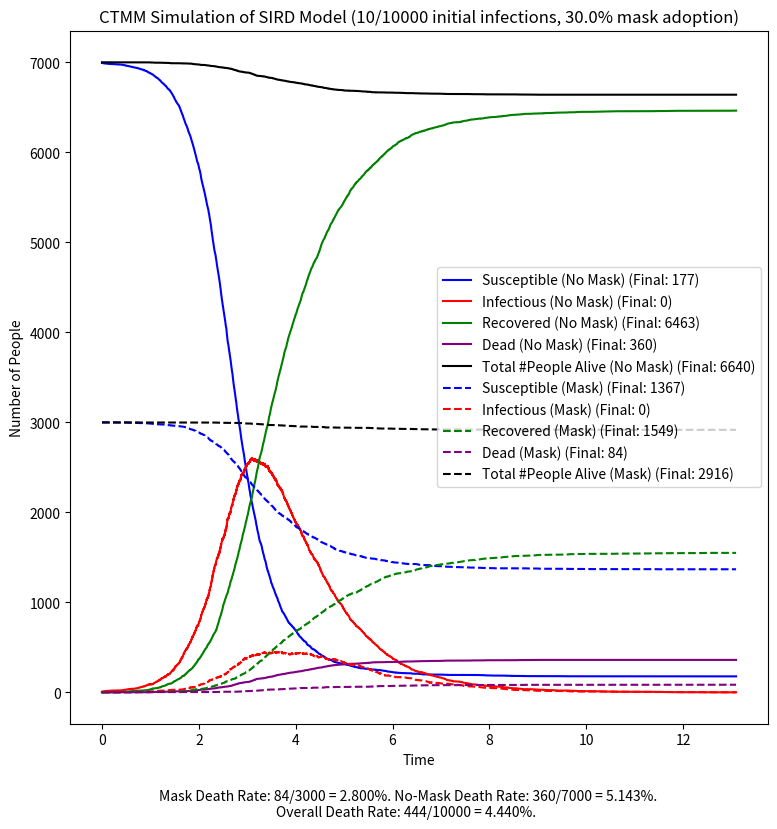

The matplotlib source for this figure:
# Code for 02-512 Final Project, Fall 2020, by Shalin Shah.
# Tested in Python 3.6.5

import sys
import numpy as np
import numpy.random
from datetime import datetime
from matplotlib import pyplot as plt
np.seterr(divide='ignore')

def log_print(text):
    print("{}: {}".format(datetime.now(), text))

# This article is helpful for reference and standard terminology on SIR and similar models, including SIRD): https://en.wikipedia.org/wiki/Compartmental_models_in_epidemiology

# rows in the state array
Q_S = 0
Q_I = 1
Q_R = 2
Q_D = 3
Q_N = 4
NUM_STATE_VARS = 5

# Columns in the state array (mask and base (no masks))
QC_BASE = 0
QC_MASK = 1
NUM_STATE_COLS = 2

STATE_NAMES = [None] * NUM_STATE_VARS
STATE_NAMES[Q_S] = "Susceptible"
STATE_NAMES[Q_I] = "Infectious"
STATE_NAMES[Q_R] = "Recovered"
STATE_NAMES[Q_D] = "Dead"
STATE_NAMES[Q_N] = "Total #People Alive"

STATE_COLORS = [None] * NUM_STATE_VARS
STATE_COLORS[Q_S] = "blue"
STATE_COLORS[Q_I] = "red"
STATE_COLORS[Q_R] = "green"
STATE_COLORS[Q_D] = "purple"
STATE_COLORS[Q_N] = "black"

STATE_COL_NAMES = [None] * NUM_STATE_COLS
STATE_COL_NAMES[QC_BASE] = "No Mask"
STATE_COL_NAMES[QC_MASK] = "Mask"

STATE_COL_LINESTYLES = [None] * NUM_STATE_COLS
STATE_COL_LINESTYLES[QC_BASE] = "-"
STATE_COL_LINESTYLES[QC_MASK] = "--"

# indices in the array of possible transition types at each step (events)
T_INFECTION = 0
T_RECOVER = 1
T_DEATH = 2
NUM_EVENT_TYPES = 3

# Hardcoded parameter values (L-values are rates, i.e. lambdas):
N0 = 10000 # Initial Number of people
MASK_PROPORTION = 0.3 # Please make sure that MASK_PROPORTION * I0 is an integer, for consistency
I0 = 10 # Initial Number of infected people
LS_INFECTION = np.zeros((NUM_STATE_COLS, NUM_STATE_COLS))
LS_INFECTION[QC_BASE, QC_BASE] = 5.0 # infection spread rate from base to base
LS_INFECTION[QC_BASE, QC_MASK] = 1.0 # infection spread rate from base to mask
LS_INFECTION[QC_MASK, QC_BASE] = 1.0 # infection spread rate from mask to base
LS_INFECTION[QC_MASK, QC_MASK] = 0.5 # infection spread rate from mask to mask
L_RECOVER = 0.95
L_DEATH = 0.05


# Uncomment this block to read the parameter values from a file instead of them being hardcoded
'''
INPUT_FILE = sys.argv[1]
original_lines = open(INPUT_FILE).read().splitlines()
N0 = int(original_lines[0])
I0 = int(original_lines[1])
MASK_PROPORTION = float(original_lines[2])
LS_INFECTION[QC_BASE, QC_BASE] = float(original_lines[3])
LS_INFECTION[QC_BASE, QC_MASK] = float(original_lines[4])
LS_INFECTION[QC_MASK, QC_BASE] = float(original_lines[5])
LS_INFECTION[QC_MASK, QC_MASK] = float(original_lines[6])
L_RECOVER = float(original_lines[7])
L_DEATH = float(original_lines[8])
'''

t_curr = 0

Q = np.zeros((NUM_STATE_VARS, NUM_STATE_COLS)).astype(np.int64)
Q[Q_N, QC_MASK] = int(round(N0 * MASK_PROPORTION))
Q[Q_N, QC_BASE] = N0 - Q[Q_N, QC_MASK]
Q[Q_S, QC_MASK] = int(round((N0 - I0) * MASK_PROPORTION))
Q[Q_S, QC_BASE] = (N0 - I0) - Q[Q_S, QC_MASK]
Q[Q_I, QC_MASK] = int(round((I0) * MASK_PROPORTION))
Q[Q_I, QC_BASE] = I0 - Q[Q_I, QC_MASK]
Q[Q_R, :] = 0 # redundant, but here for clarity.
Q[Q_D, :] = 0 # redundant, but here for clarity.


# This is only for testing of vaccination scenario (move some people to "recovered" state initially)
'''
vaccination_rate = 0.3
num_vaccinated = vaccination_rate * N0

Q[Q_S, QC_MASK] = int(round((N0 - I0 - num_vaccinated) * MASK_PROPORTION))
Q[Q_S, QC_BASE] = (N0 - I0 - num_vaccinated) - Q[Q_S, QC_MASK]

Q[Q_R, QC_MASK] = int(round(num_vaccinated * MASK_PROPORTION))
Q[Q_R, QC_BASE] = num_vaccinated - Q[Q_R, QC_MASK]

assert(np.sum(Q[Q_N]) == N0)
'''

T = np.zeros((NUM_EVENT_TYPES, NUM_STATE_COLS))

QS_list = [] # state history
QS_list.append(Q.copy())

times_list = []
times_list.append(t_curr)

iter_count = 0
while (np.sum(Q[Q_I, :]) > 0):
	if (iter_count % 100 == 0):
		log_print("Iteration {}, Time {}, No Mask State ([S, I, R, D, N]): {}".format(iter_count, t_curr, Q[:, QC_BASE]))
		log_print("Iteration {}, Time {}, Mask State ([S, I, R, D, N]): {}".format(iter_count, t_curr, Q[:, QC_MASK]))

	lambdas = np.zeros(T.shape)
	lambdas[T_INFECTION, QC_BASE] = LS_INFECTION[QC_MASK, QC_BASE] * Q[Q_I, QC_MASK] * (Q[Q_S, QC_BASE] / np.sum(Q[Q_N])) + LS_INFECTION[QC_BASE, QC_BASE] * Q[Q_I, QC_BASE] * (Q[Q_S, QC_BASE] / np.sum(Q[Q_N]))
	lambdas[T_INFECTION, QC_MASK] = LS_INFECTION[QC_MASK, QC_MASK] * Q[Q_I, QC_MASK] * (Q[Q_S, QC_MASK] / np.sum(Q[Q_N])) + LS_INFECTION[QC_BASE, QC_MASK] * Q[Q_I, QC_BASE] * (Q[Q_S, QC_MASK] / np.sum(Q[Q_N]))
	
	lambdas[T_RECOVER] = L_RECOVER * Q[Q_I] # Recover from infection (this works elementwise)
	lambdas[T_DEATH] = L_DEATH * Q[Q_I] # Die from infection (this works elementwise)
	
	betas = 1/lambdas # inf handling (1/0 cases) is handled properly automatically

	T = np.random.exponential(scale=betas)

	min_i, min_j = tuple(np.unravel_index(np.argmin(T, axis=None), T.shape))

	t_curr += T[min_i, min_j] # Update time no matter what

	if (min_i == T_INFECTION):
		Q[Q_S, min_j] -= 1
		Q[Q_I, min_j] += 1

	elif (min_i == T_RECOVER):
		Q[Q_I, min_j] -= 1
		Q[Q_R, min_j] += 1

	elif (min_i == T_DEATH):
		Q[Q_I, min_j] -= 1
		Q[Q_D, min_j] += 1
		Q[Q_N, min_j] -= 1

	QS_list.append(Q.copy())
	times_list.append(t_curr)

	iter_count += 1

QS = np.array(QS_list)
print(QS.shape)

# Print final results
log_print("")
log_print("Final No Mask State ([S, I, R, D, N]): {}".format(Q[:, QC_BASE]))
log_print("Final Mask State ([S, I, R, D, N]): {}".format(Q[:, QC_MASK]))

# Everything from here on out is just building some nice-looking plots
for Q_col in range(NUM_STATE_COLS):
	for Q_state in range(NUM_STATE_VARS):
		label="{} ({}) (Final: {})".format(STATE_NAMES[Q_state], STATE_COL_NAMES[Q_col], Q[Q_state, Q_col])
		plt.plot(times_list, QS[:, Q_state, Q_col], color=STATE_COLORS[Q_state], linestyle=STATE_COL_LINESTYLES[Q_col], label=label)

figure_text = ""
figure_text += "Mask Death Rate: {}/{} = {:0.3f}%. ".format(Q[Q_D, QC_MASK], QS[0, Q_N, QC_MASK], 100 * Q[Q_D, QC_MASK]/QS[0, Q_N, QC_MASK]) 
figure_text += "No-Mask Death Rate: {}/{} = {:0.3f}%.\n".format(Q[Q_D, QC_BASE], QS[0, Q_N, QC_BASE], 100 * Q[Q_D, QC_BASE]/QS[0, Q_N, QC_BASE]) 
figure_text += "Overall Death Rate: {}/{} = {:0.3f}%. ".format(N0 - np.sum(Q[Q_N]), N0, 100 * (N0 - np.sum(Q[Q_N]))/ N0)
plt.figtext(0.5, 0.01, figure_text, wrap=True, horizontalalignment='center', fontsize=10)

plt.legend()
plt.title("CTMM Simulation of SIRD Model ({}/{} initial infections, {}% mask adoption)".format(I0, N0, MASK_PROPORTION*100))
plt.xlabel("Time")
plt.ylabel("Number of People")
fig = plt.gcf()
fig.set_size_inches(9, 9, forward=True)
plt.savefig("CTMM_SIRD_Masks_2.png")
plt.close()

log_print("Done")
